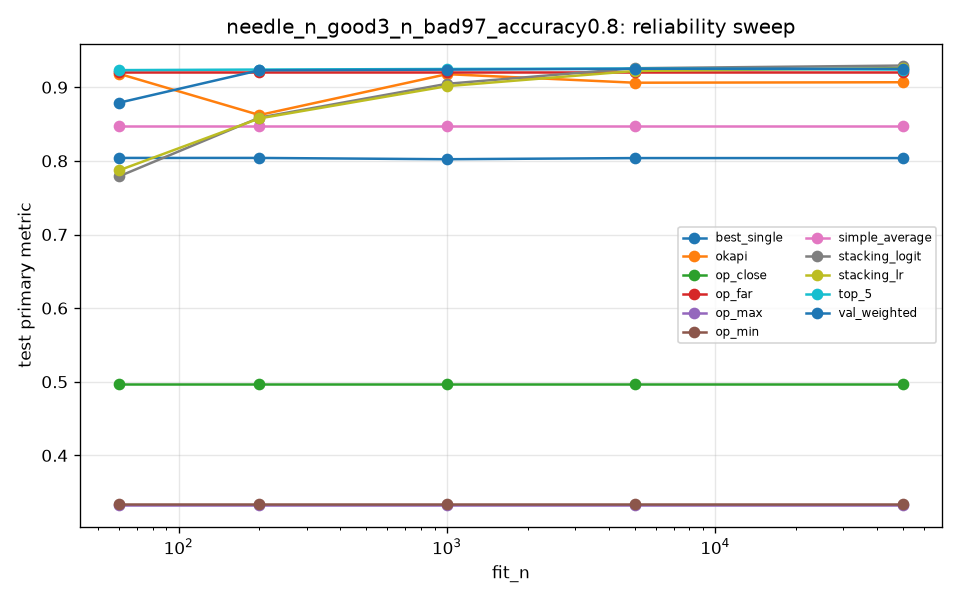

The file beside this chart, header and first rows:
fit_n, best_single, okapi, op_close, op_far, op_max, op_min, simple_average, stacking_logit, stacking_lr, top_5, val_weighted
60, 0.804, 0.9183, 0.4975, 0.9208, 0.3328, 0.3339, 0.8473, 0.779, 0.7872, 0.9232, 0.879
200, 0.804, 0.8623, 0.4975, 0.9208, 0.3328, 0.3339, 0.8473, 0.8587, 0.8577, 0.924, 0.923
1000, 0.8022, 0.9178, 0.4975, 0.9208, 0.3328, 0.3339, 0.8473, 0.9047, 0.9015, 0.9248, 0.9239
5000, 0.8038, 0.9062, 0.4975, 0.9208, 0.3328, 0.3339, 0.8473, 0.9258, 0.9221, 0.9254, 0.9251
50000, 0.8038, 0.9068, 0.4975, 0.9208, 0.3328, 0.3339, 0.8473, 0.9294, 0.926, 0.924, 0.9251
